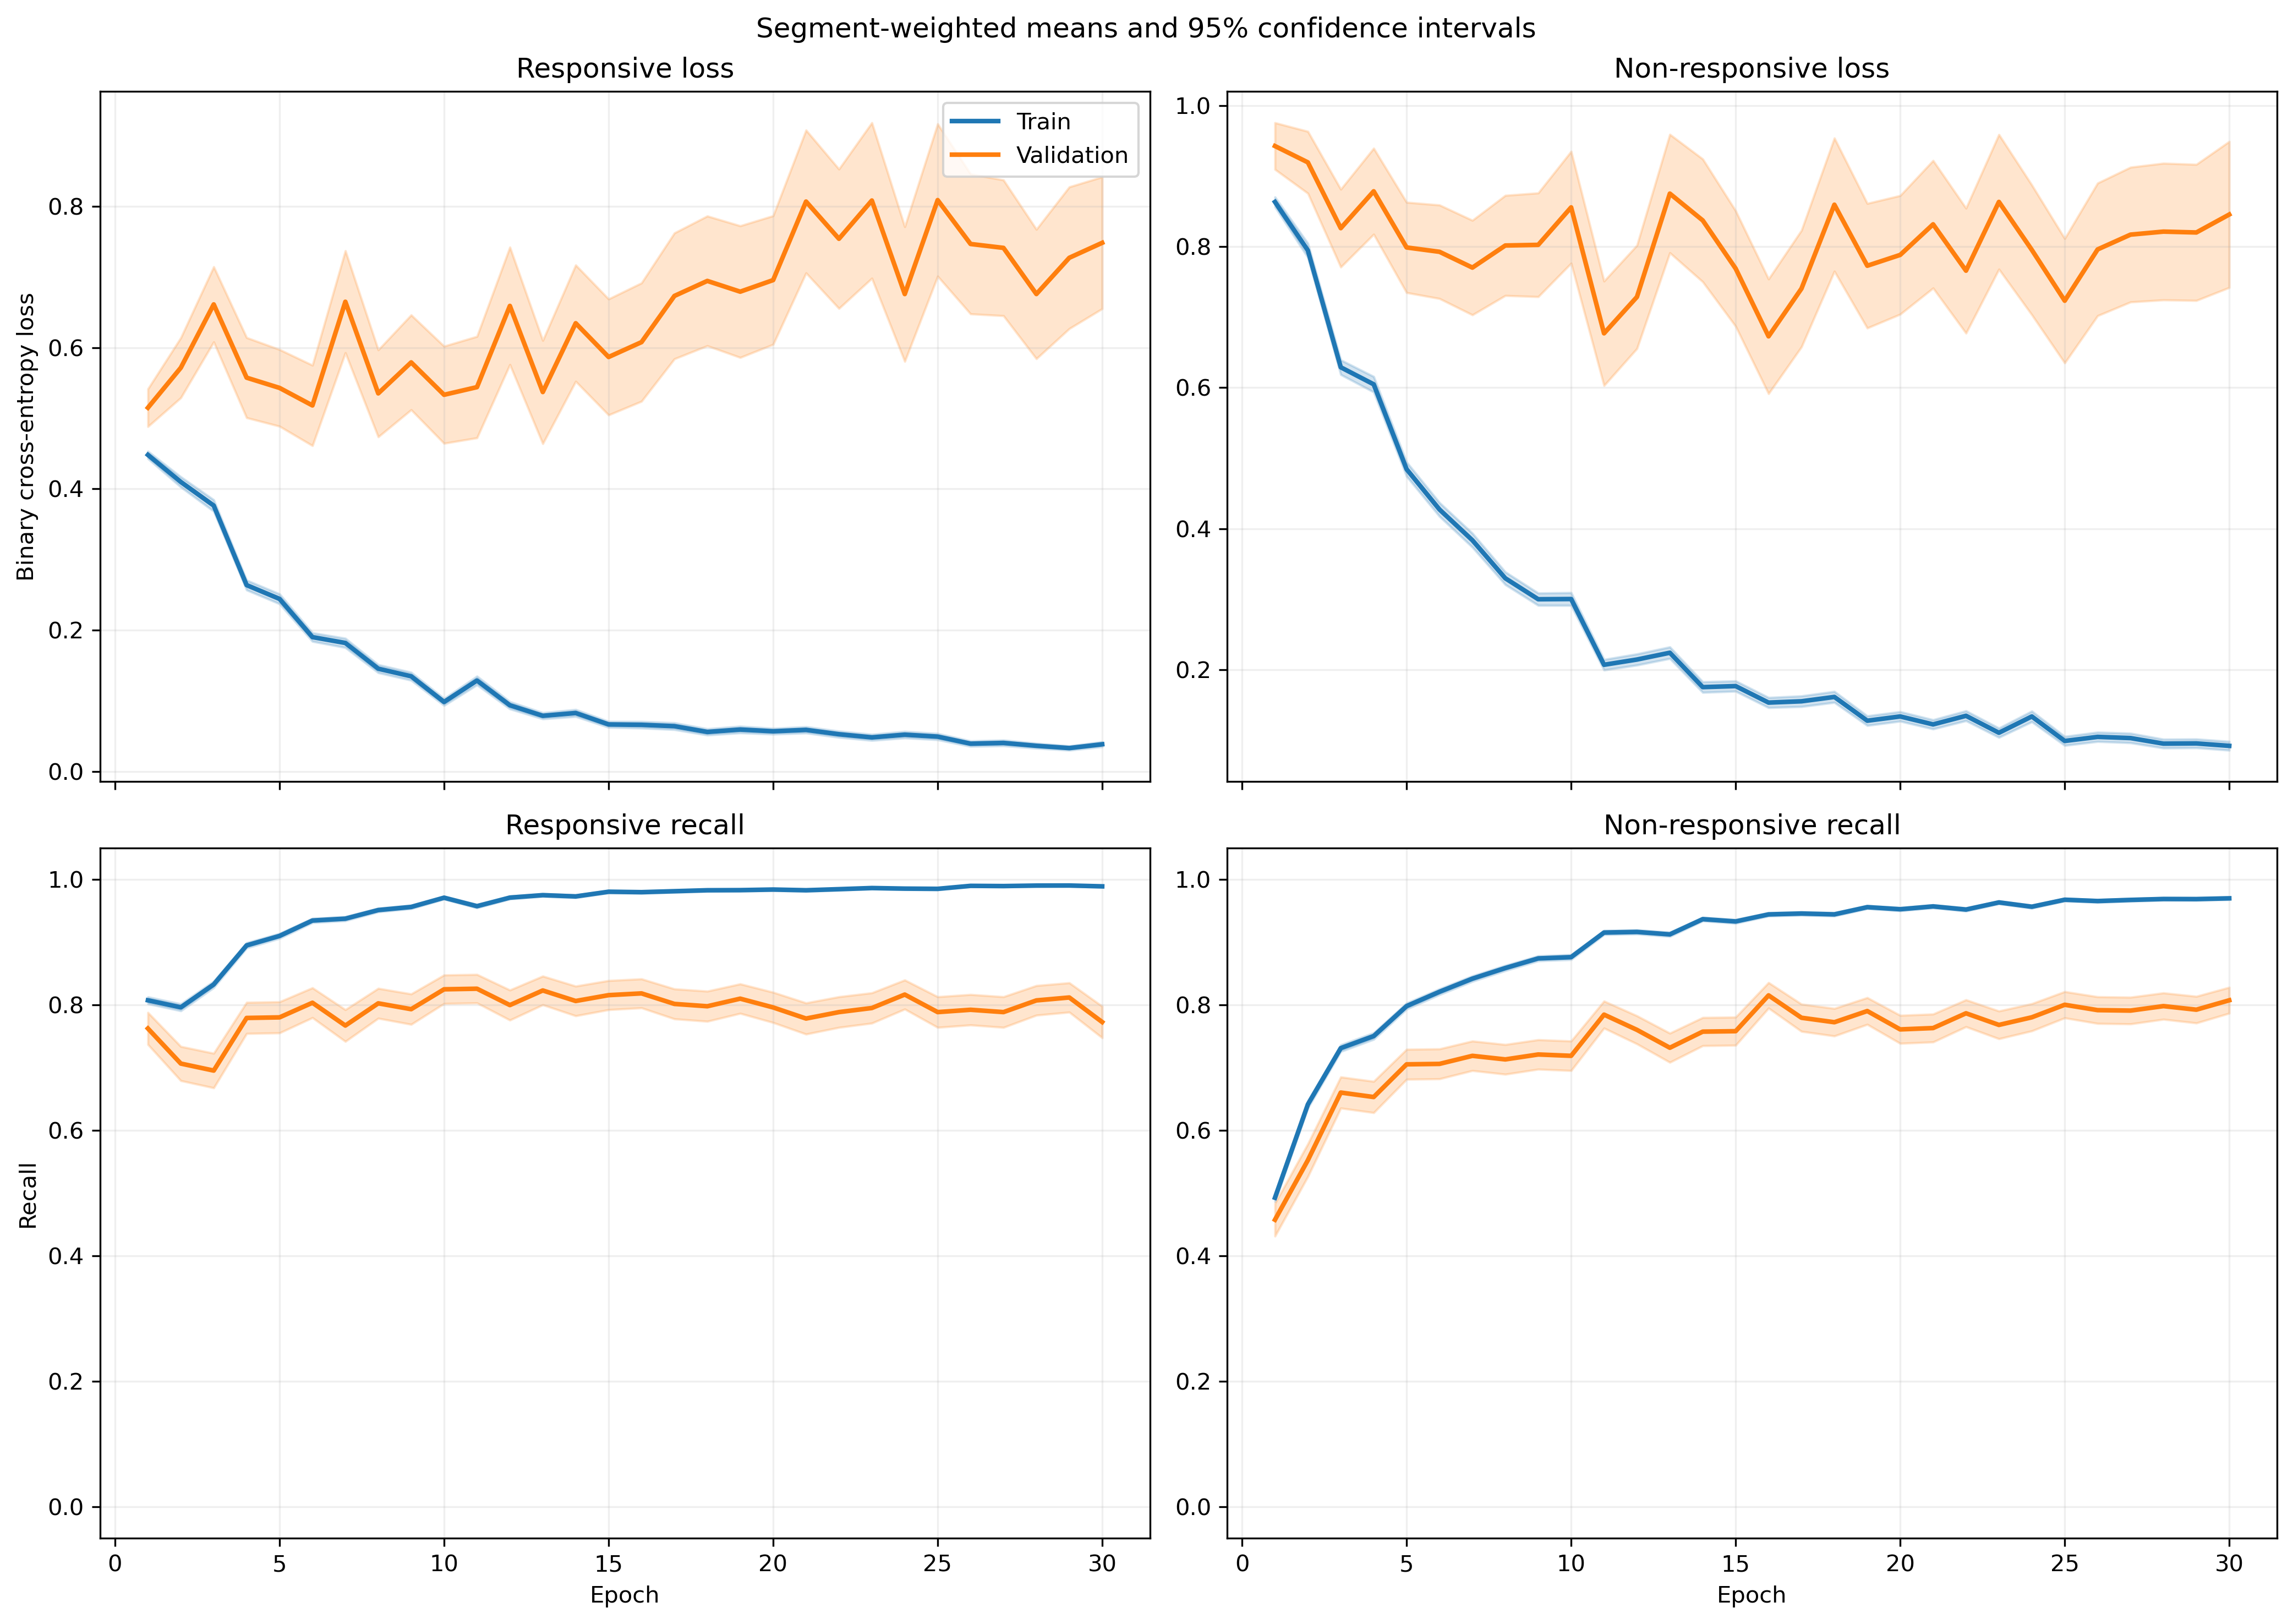

The data file committed next to this chart (first rows):
fold, epoch, split, r_loss, r_loss_count, r_loss_sum, r_loss_sum_sq, r_recall, r_recall_count, r_recall_sum, r_recall_sum_sq, nr_loss, nr_loss_count, nr_loss_sum, nr_loss_sum_sq, nr_recall, nr_recall_count, nr_recall_sum, nr_recall_sum_sq
1, 1, train, 0.4077, 1063, 433.3, 293.4, 0.8438, 1063, 897.0, 897.0, 0.9307, 1401, 1304, 1664, 0.4368, 1401, 612.0, 612.0
1, 1, validation, 0.1481, 10, 1.481, 0.2484, 1.0, 10, 10.0, 10.0, , 0, 0.0, 0.0, , 0, 0.0, 0.0
1, 2, train, 0.4261, 1063, 452.9, 534.8, 0.8006, 1063, 851.0, 851.0, 0.7302, 1401, 1023, 1628, 0.656, 1401, 919.0, 919.0
1, 2, validation, 0.08675, 10, 0.8675, 0.1115, 1.0, 10, 10.0, 10.0, , 0, 0.0, 0.0, , 0, 0.0, 0.0
1, 3, train, 0.307, 1063, 326.3, 328.8, 0.8805, 1063, 936.0, 936.0, 0.6436, 1401, 901.6, 1484, 0.7074, 1401, 991.0, 991.0
1, 3, validation, 0.11, 10, 1.1, 0.2122, 1.0, 10, 10.0, 10.0, , 0, 0.0, 0.0, , 0, 0.0, 0.0
1, 4, train, 0.239, 1063, 254.1, 287.7, 0.9266, 1063, 985.0, 985.0, 0.5497, 1401, 770.1, 1309, 0.7409, 1401, 1038, 1038
1, 4, validation, 0.06212, 10, 0.6212, 0.04726, 1.0, 10, 10.0, 10.0, , 0, 0.0, 0.0, , 0, 0.0, 0.0
1, 5, train, 0.2024, 1063, 215.2, 187.1, 0.9398, 1063, 999.0, 999.0, 0.4695, 1401, 657.7, 1042, 0.7773, 1401, 1089, 1089
1, 5, validation, 0.0905, 10, 0.905, 0.2442, 1.0, 10, 10.0, 10.0, , 0, 0.0, 0.0, , 0, 0.0, 0.0
1, 6, train, 0.2673, 1063, 284.1, 388.6, 0.9031, 1063, 960.0, 960.0, 0.3647, 1401, 510.9, 836.7, 0.8394, 1401, 1176, 1176
1, 6, validation, 0.1208, 10, 1.208, 0.6517, 0.9, 10, 9.0, 9.0, , 0, 0.0, 0.0, , 0, 0.0, 0.0
1, 7, train, 0.1111, 1063, 118.1, 132.4, 0.9708, 1063, 1032, 1032, 0.4282, 1401, 599.9, 1386, 0.8266, 1401, 1158, 1158
1, 7, validation, 0.01108, 10, 0.1108, 0.001665, 1.0, 10, 10.0, 10.0, , 0, 0.0, 0.0, , 0, 0.0, 0.0
1, 8, train, 0.1184, 1063, 125.8, 207.4, 0.9624, 1063, 1023, 1023, 0.3677, 1401, 515.2, 1123, 0.8408, 1401, 1178, 1178
1, 8, validation, 0.01734, 10, 0.1734, 0.003822, 1.0, 10, 10.0, 10.0, , 0, 0.0, 0.0, , 0, 0.0, 0.0
1, 9, train, 0.1531, 1063, 162.7, 242.8, 0.9407, 1063, 1000, 1000, 0.2276, 1401, 318.8, 599.4, 0.9036, 1401, 1266, 1266
1, 9, validation, 0.03635, 10, 0.3635, 0.03694, 1.0, 10, 10.0, 10.0, , 0, 0.0, 0.0, , 0, 0.0, 0.0
1, 10, train, 0.09904, 1063, 105.3, 107.4, 0.9746, 1063, 1036, 1036, 0.2702, 1401, 378.6, 612.2, 0.8872, 1401, 1243, 1243
1, 10, validation, 0.08213, 10, 0.8213, 0.2434, 1.0, 10, 10.0, 10.0, , 0, 0.0, 0.0, , 0, 0.0, 0.0
1, 11, train, 0.1241, 1063, 132, 170.8, 0.9586, 1063, 1019, 1019, 0.159, 1401, 222.7, 376.3, 0.945, 1401, 1324, 1324
1, 11, validation, 0.0436, 10, 0.436, 0.04246, 1.0, 10, 10.0, 10.0, , 0, 0.0, 0.0, , 0, 0.0, 0.0
1, 12, train, 0.09899, 1063, 105.2, 140.1, 0.9708, 1063, 1032, 1032, 0.2872, 1401, 402.4, 883.1, 0.8822, 1401, 1236, 1236
1, 12, validation, 0.008292, 10, 0.08292, 0.001084, 1.0, 10, 10.0, 10.0, , 0, 0.0, 0.0, , 0, 0.0, 0.0
1, 13, train, 0.1337, 1063, 142.1, 209.6, 0.952, 1063, 1012, 1012, 0.1908, 1401, 267.4, 547, 0.9251, 1401, 1296, 1296
1, 13, validation, 0.007468, 10, 0.07468, 0.000833, 1.0, 10, 10.0, 10.0, , 0, 0.0, 0.0, , 0, 0.0, 0.0
1, 14, train, 0.05858, 1063, 62.27, 111.6, 0.984, 1063, 1046, 1046, 0.2311, 1401, 323.8, 766.3, 0.9136, 1401, 1280, 1280
1, 14, validation, 0.008387, 10, 0.08387, 0.001176, 1.0, 10, 10.0, 10.0, , 0, 0.0, 0.0, , 0, 0.0, 0.0
1, 15, train, 0.1256, 1063, 133.5, 266.6, 0.9624, 1063, 1023, 1023, 0.1325, 1401, 185.7, 369.3, 0.9557, 1401, 1339, 1339
1, 15, validation, 0.03699, 10, 0.3699, 0.02488, 1.0, 10, 10.0, 10.0, , 0, 0.0, 0.0, , 0, 0.0, 0.0
1, 16, train, 0.05652, 1063, 60.09, 62.96, 0.9878, 1063, 1050, 1050, 0.1912, 1401, 267.9, 500.6, 0.9279, 1401, 1300, 1300
1, 16, validation, 0.008725, 10, 0.08725, 0.00152, 1.0, 10, 10.0, 10.0, , 0, 0.0, 0.0, , 0, 0.0, 0.0
1, 17, train, 0.06313, 1063, 67.1, 130.2, 0.9784, 1063, 1040, 1040, 0.1516, 1401, 212.4, 505.4, 0.9379, 1401, 1314, 1314
1, 17, validation, 0.03903, 10, 0.3903, 0.09942, 1.0, 10, 10.0, 10.0, , 0, 0.0, 0.0, , 0, 0.0, 0.0
1, 18, train, 0.05613, 1063, 59.67, 93.22, 0.9831, 1063, 1045, 1045, 0.2627, 1401, 368.1, 1048, 0.9079, 1401, 1272, 1272
1, 18, validation, 0.00431, 10, 0.0431, 0.0003086, 1.0, 10, 10.0, 10.0, , 0, 0.0, 0.0, , 0, 0.0, 0.0
1, 19, train, 0.04882, 1063, 51.9, 102.1, 0.9915, 1063, 1054, 1054, 0.1221, 1401, 171.1, 483.7, 0.96, 1401, 1345, 1345
1, 19, validation, 0.01247, 10, 0.1247, 0.002815, 1.0, 10, 10.0, 10.0, , 0, 0.0, 0.0, , 0, 0.0, 0.0
1, 20, train, 0.07508, 1063, 79.81, 120, 0.9793, 1063, 1041, 1041, 0.1295, 1401, 181.4, 389.5, 0.9543, 1401, 1337, 1337
1, 20, validation, 0.01951, 10, 0.1951, 0.00571, 1.0, 10, 10.0, 10.0, , 0, 0.0, 0.0, , 0, 0.0, 0.0
1, 21, train, 0.04512, 1063, 47.96, 99.8, 0.9849, 1063, 1047, 1047, 0.1285, 1401, 180, 601.6, 0.9607, 1401, 1346, 1346
1, 21, validation, 0.003362, 10, 0.03362, 0.0004215, 1.0, 10, 10.0, 10.0, , 0, 0.0, 0.0, , 0, 0.0, 0.0
1, 22, train, 0.06975, 1063, 74.15, 134.4, 0.9746, 1063, 1036, 1036, 0.3373, 1401, 472.5, 1254, 0.8722, 1401, 1222, 1222
1, 22, validation, 0.007941, 10, 0.07941, 0.001206, 1.0, 10, 10.0, 10.0, , 0, 0.0, 0.0, , 0, 0.0, 0.0
1, 23, train, 0.02959, 1063, 31.45, 64.48, 0.9962, 1063, 1059, 1059, 0.1201, 1401, 168.2, 407.9, 0.9615, 1401, 1347, 1347
1, 23, validation, 0.006707, 10, 0.06707, 0.0006429, 1.0, 10, 10.0, 10.0, , 0, 0.0, 0.0, , 0, 0.0, 0.0
1, 24, train, 0.1135, 1063, 120.6, 239.1, 0.9661, 1063, 1027, 1027, 0.1322, 1401, 185.2, 428.2, 0.9507, 1401, 1332, 1332
1, 24, validation, 0.7226, 10, 7.226, 14.08, 0.7, 10, 7.0, 7.0, , 0, 0.0, 0.0, , 0, 0.0, 0.0
1, 25, train, 0.05415, 1063, 57.56, 112.1, 0.9831, 1063, 1045, 1045, 0.07255, 1401, 101.6, 263.1, 0.9743, 1401, 1365, 1365
1, 25, validation, 0.008391, 10, 0.08391, 0.001002, 1.0, 10, 10.0, 10.0, , 0, 0.0, 0.0, , 0, 0.0, 0.0
1, 26, train, 0.02909, 1063, 30.92, 58.31, 0.9925, 1063, 1055, 1055, 0.1634, 1401, 229, 748.8, 0.9493, 1401, 1330, 1330
1, 26, validation, 0.0009155, 10, 0.009155, 1.1684749324558652e-05, 1.0, 10, 10.0, 10.0, , 0, 0.0, 0.0, , 0, 0.0, 0.0
1, 27, train, 0.01968, 1063, 20.92, 54.35, 0.9953, 1063, 1058, 1058, 0.2076, 1401, 290.8, 1096, 0.9386, 1401, 1315, 1315
1, 27, validation, 0.001831, 10, 0.01831, 5.125555094309675e-05, 1.0, 10, 10.0, 10.0, , 0, 0.0, 0.0, , 0, 0.0, 0.0
1, 28, train, 0.02934, 1063, 31.19, 70.75, 0.9934, 1063, 1056, 1056, 0.08223, 1401, 115.2, 352.3, 0.9736, 1401, 1364, 1364
1, 28, validation, 0.005662, 10, 0.05662, 0.0005063, 1.0, 10, 10.0, 10.0, , 0, 0.0, 0.0, , 0, 0.0, 0.0
1, 29, train, 0.02079, 1063, 22.1, 61.36, 0.9953, 1063, 1058, 1058, 0.1113, 1401, 156, 423.7, 0.9586, 1401, 1343, 1343
1, 29, validation, 0.003156, 10, 0.03156, 0.0001881, 1.0, 10, 10.0, 10.0, , 0, 0.0, 0.0, , 0, 0.0, 0.0
1, 30, train, 0.02203, 1063, 23.42, 17.23, 0.9944, 1063, 1057, 1057, 0.08836, 1401, 123.8, 275.7, 0.9707, 1401, 1360, 1360
1, 30, validation, 0.005716, 10, 0.05716, 0.000539, 1.0, 10, 10.0, 10.0, , 0, 0.0, 0.0, , 0, 0.0, 0.0
... 1,140 more rows
